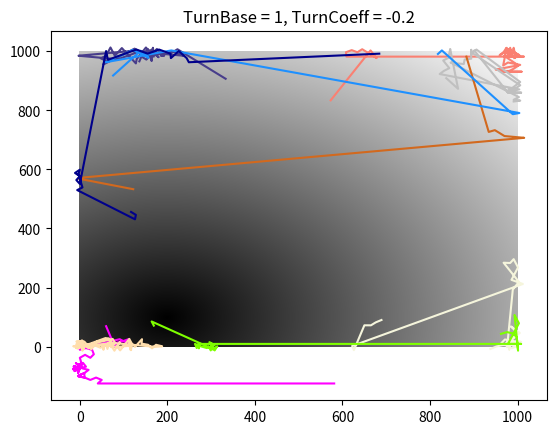

Generate this figure with matplotlib:
import random
import numpy as np
import matplotlib.pyplot as plt
import matplotlib
from datetime import datetime
import os


def make_conc():
# (100,200)をピーク座標として誘引物質の分布の配列
    ls = []
    for p in range(1000):
        for q in range(1000):
            value = 255-np.sqrt((p-100)*(p-100)+(q-200)*(q-200))/5
            ls.append(value)

    conc = np.array(ls).reshape(1000,1000)
    return conc

def move(conc, turnBase, turnCoeff, ax, col):
# 1個体について時刻で毎回計算
    xOld = round(random.random() * 1000)   # initial x
    yOld = round(random.random() * 1000)   # initial y
    direction = random.random()*2*np.pi    # initial direction
    dx = round(15 * np.cos(direction))     # initial dx
    dy = round(15 * np.sin(direction))     # initial dy
    concOld = conc[xOld][yOld]          # initial conc
    x = [xOld]
    y = [yOld]
    for t in range(100):
        xNew = int(xOld + dx)
        yNew = int(yOld + dy)
        
        if xNew > 1000:
            dx = -dx
        if xNew < 0:
            dx = -dx
        if yNew > 1000:
            dy = -dy
        if yNew < 0:
            dy = -dy
        #print(xNew,yNew)
        try:
            concNew = conc[xNew][yNew]
        except IndexError:
            concNew = concOld
        concDif = concNew - concOld
        turnProb = concDif * turnBase + turnCoeff
        r = random.random()
        if r < turnProb:
            direction = random.random()*2*np.pi
            dx = round(15 * np.cos(direction))
            dy = round(15 * np.sin(direction))
            print("CCCCCCCC", r, turnProb)
        else:
            print("NNNNNNNN", r, turnProb)
        
        x.append(xNew)
        y.append(yNew)
        xOld = xNew
        yOld = yNew
        concOld = concNew
        #print(r, turnProb)
    
    ax.plot(x, y, color=col)        

if __name__ == "__main__":
    # parameters  
    turnBase = 1   # if +, evated. if -, attracted.
    turnCoeff = -0.2  # if large, easy to change direction
    
    # colours
    cols = list(matplotlib.colors.cnames.keys())
    le = len(cols)
    
    # plot
    fig, ax = plt.subplots()
    conc = make_conc()   # concentration profile
    for _ in range(10):  # 50 indivisuals iteration
        move(conc, turnBase, turnCoeff, ax, col=cols[random.randint(0,le)])
    ax.pcolor(conc, cmap=plt.cm.binary)
    title = "TurnBase = " + str(turnBase) + ", TurnCoeff = " + str(turnCoeff)
    plt.title(title)
    
    name = datetime.now().strftime("%Y%m%d-%H%M%S") + ".png"
    os.makedirs("python_output", exist_ok=True)
    plt.savefig(os.path.join("python_output", name))
    plt.show()